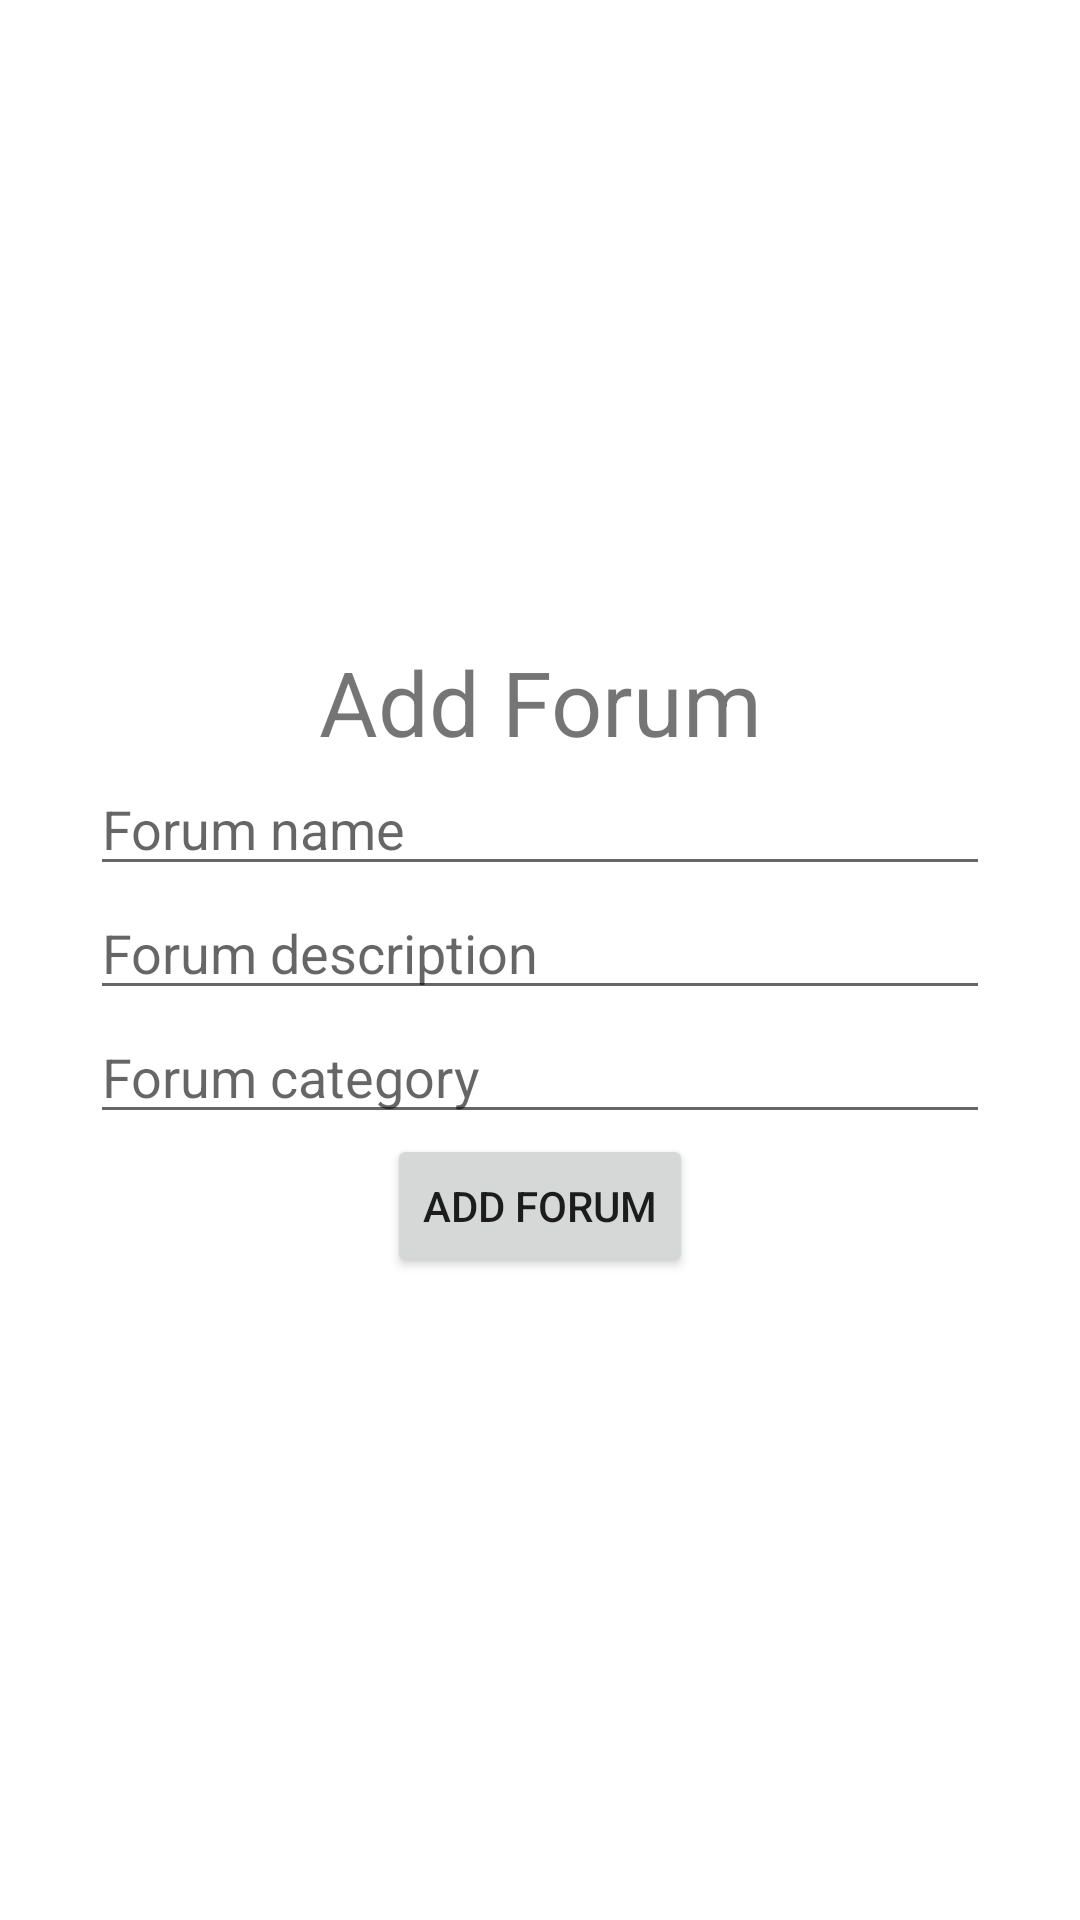

Here is an Android app screen rendered from its layout file. Give the layout XML and the strings, colors and styles it references.
<!-- AndroidManifest.xml: application theme Theme.GAMunity -->
<!-- res/layout/activity_add_forum_form.xml -->
<?xml version="1.0" encoding="utf-8"?>
<RelativeLayout xmlns:android="http://schemas.android.com/apk/res/android"
    xmlns:app="http://schemas.android.com/apk/res-auto"
    xmlns:tools="http://schemas.android.com/tools"
    android:layout_width="match_parent"
    android:layout_height="match_parent"
    tools:context=".components.views.AddForumForm">

    <LinearLayout
        android:gravity="center"
        android:layout_width="match_parent"
        android:layout_height="match_parent"
        android:padding="10dp"
        android:layout_marginHorizontal="20dp"
        android:orientation="vertical">
        <TextView
            android:gravity="center"
            android:layout_width="match_parent"
            android:layout_height="wrap_content"
            android:text="Add Forum"
            android:textSize="30sp"/>

        <EditText
            android:id="@+id/forumTitle"
            android:layout_width="match_parent"
            android:layout_height="wrap_content"
            android:hint="Forum name"/>
        <EditText
            android:id="@+id/forumDescription"
            android:layout_width="match_parent"
            android:layout_height="wrap_content"
            android:hint="Forum description"/>
        <EditText
            android:id="@+id/forumCategory"
            android:layout_width="match_parent"
            android:layout_height="wrap_content"
            android:hint="Forum category"/>
        <Button
            android:id="@+id/confirmAddForum"
            android:layout_width="wrap_content"
            android:layout_height="wrap_content"
            android:text="Add Forum"/>
    </LinearLayout>

    <TextView
        android:layout_width="wrap_content"
        android:layout_height="wrap_content"
        android:layout_marginStart="5dp"
        android:drawableStart="@drawable/arrow_back"
        android:paddingVertical="5dp"
        android:id="@+id/returnBack"/>

</RelativeLayout>
<!-- resources referenced by this layout -->
<resources>
  <style name="Theme.GAMunity" parent="Theme.MaterialComponents.DayNight.NoActionBar">
          
          <item name="colorPrimary">@color/purple_500</item>
          <item name="colorPrimaryVariant">@color/purple_700</item>
          <item name="colorOnPrimary">@color/white</item>
          
          <item name="colorSecondary">@color/teal_200</item>
          <item name="colorSecondaryVariant">@color/teal_700</item>
          <item name="colorOnSecondary">@color/black</item>
          
          <item name="android:statusBarColor">?attr/colorPrimaryVariant</item>
          
      </style>
  <color name="purple_500">#FF6200EE</color>
  <color name="purple_700">#FF3700B3</color>
  <color name="white">#FFFFFFFF</color>
  <color name="teal_200">#FF03DAC5</color>
  <color name="teal_700">#FF018786</color>
  <color name="black">#FF000000</color>
</resources>
